Photos from the image-classification dataset "dataset" in the GitHub repository nongtiny/RPS-recognition. Its 3 classes are: paper, rock, scissor.

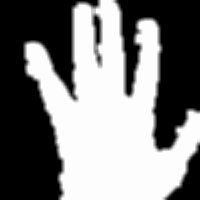
Label: paper

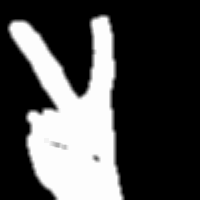
Label: scissor

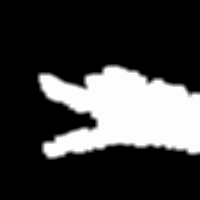
Label: scissor

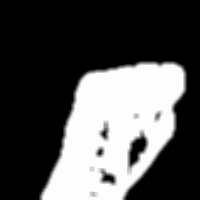
Label: rock

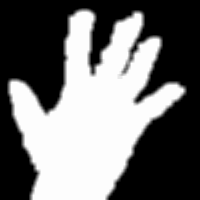
Label: paper

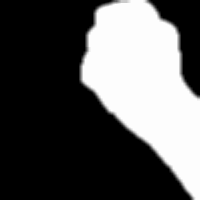
Label: rock
